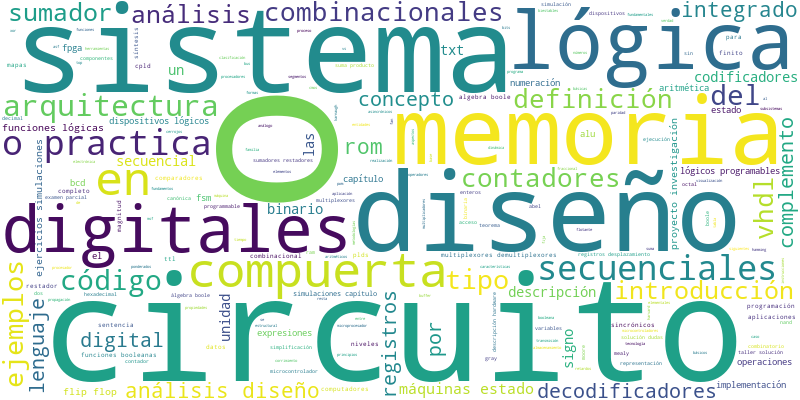

The table this chart was drawn from, first rows:
o, 1.0
circuito, 0.3267
sistema, 0.3168
diseño, 0.2574
memoria, 0.1881
lógica, 0.1782
digitales, 0.1485
compuerta, 0.1485
en, 0.1386
o practica, 0.1386
secuenciales, 0.1287
arquitectura, 0.1287
del, 0.1089
código, 0.1089
tipo, 0.09901
ejemplos, 0.09901
combinacionales, 0.08911
definición, 0.08911
contadores, 0.08911
vhdl, 0.08911
análisis, 0.07921
introducción, 0.07921
sumador, 0.07921
integrado, 0.07921
rom, 0.07921
análisis diseño, 0.07921
digital, 0.06931
complemento, 0.06931
por, 0.06931
decodificadores, 0.06931
registros, 0.06931
concepto, 0.06931
lenguaje, 0.06931
máquinas estado, 0.06931
txt, 0.05941
unidad, 0.05941
descripción, 0.05941
binario, 0.05941
signo, 0.05941
las, 0.05941
codificadores, 0.05941
un, 0.05941
secuencial, 0.05941
funciones lógicas, 0.05941
flip flop, 0.05941
ejercicios simulaciones, 0.05941
proyecto investigación, 0.05941
el, 0.0495
estado, 0.0495
numeración, 0.0495
bcd, 0.0495
aritmética, 0.0495
operaciones, 0.0495
expresiones, 0.0495
implementación, 0.0495
alu, 0.0495
fsm, 0.0495
fpga, 0.0495
capítulo, 0.0495
dispositivos lógicos, 0.0495
lógicos programables, 0.0495
... 139 more rows
